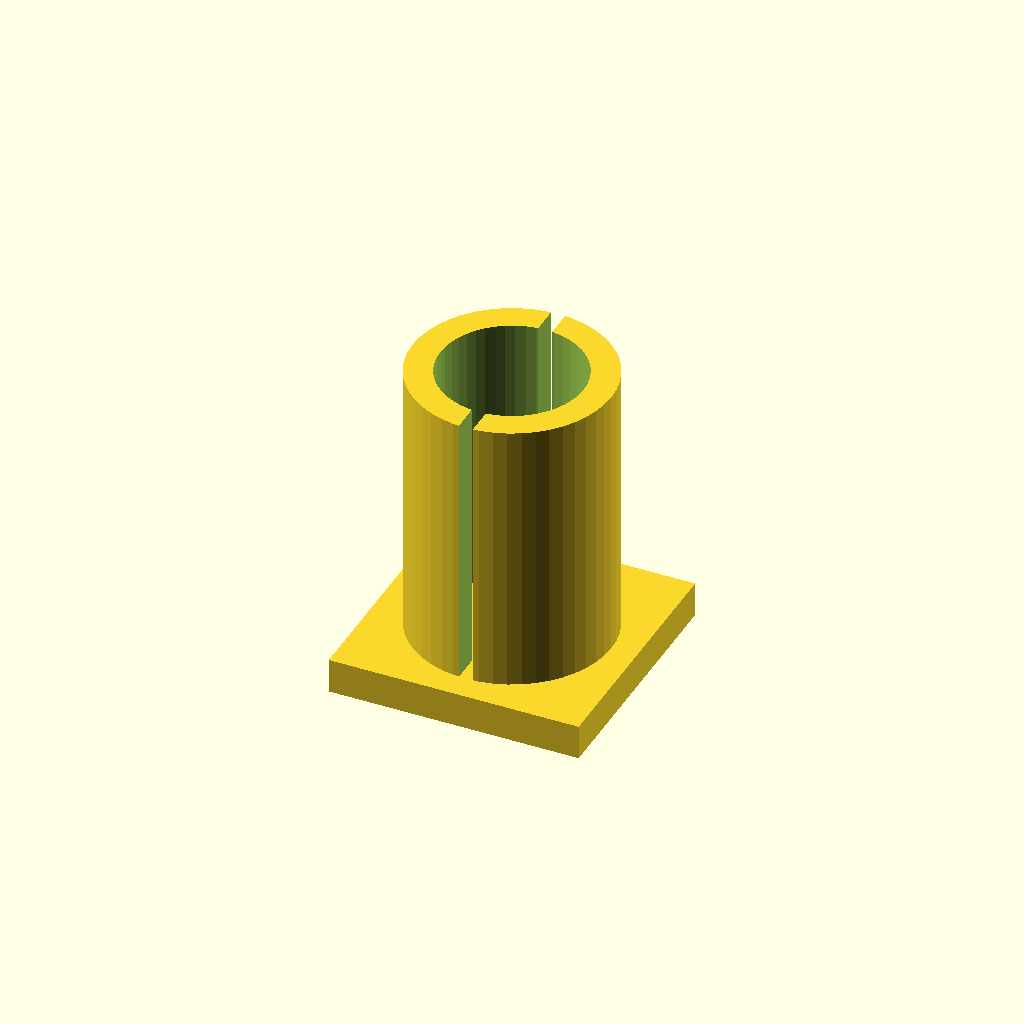
Cell 1: rendered with the file's own defaults.
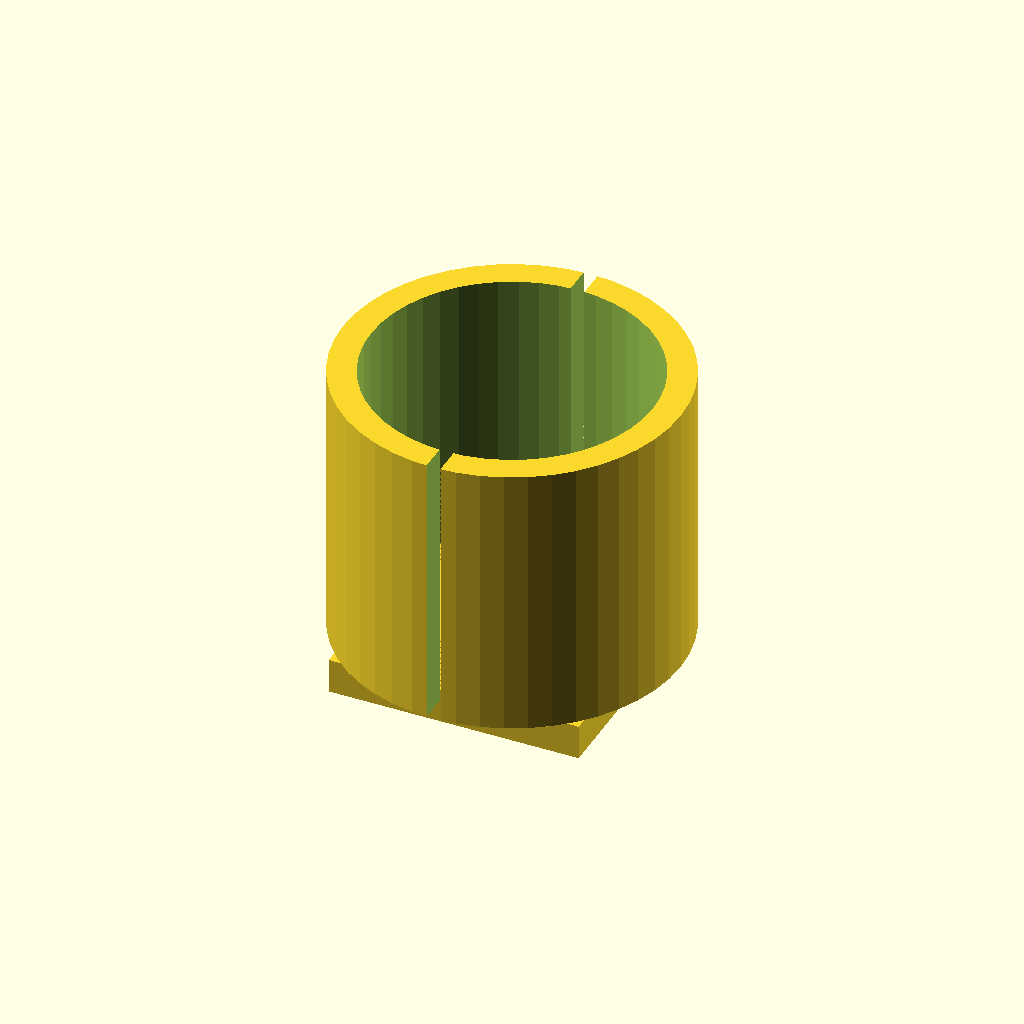
Cell 2 — BARREL_DIAMETER set to 40, the other parameters unchanged.
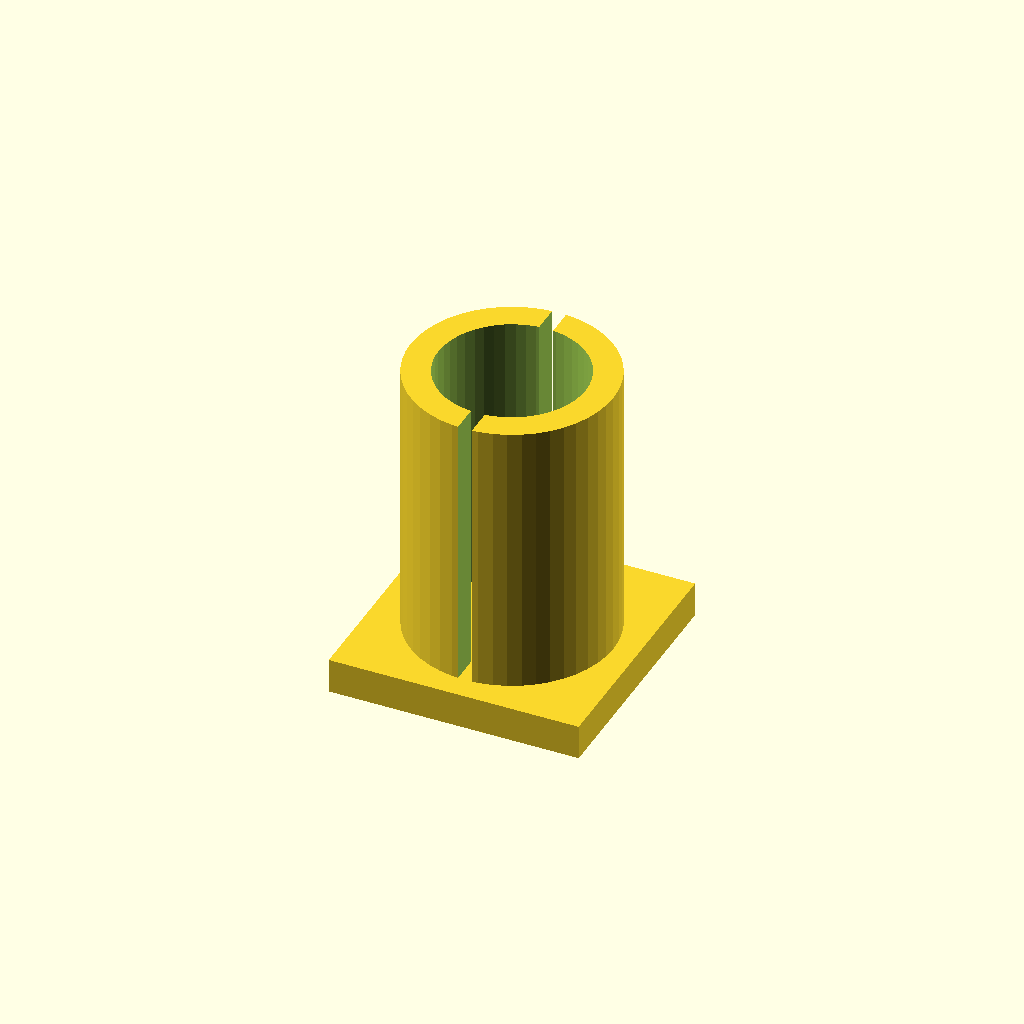
Cell 3: BARREL_CLEARANCE = 0.6 (everything else at default).
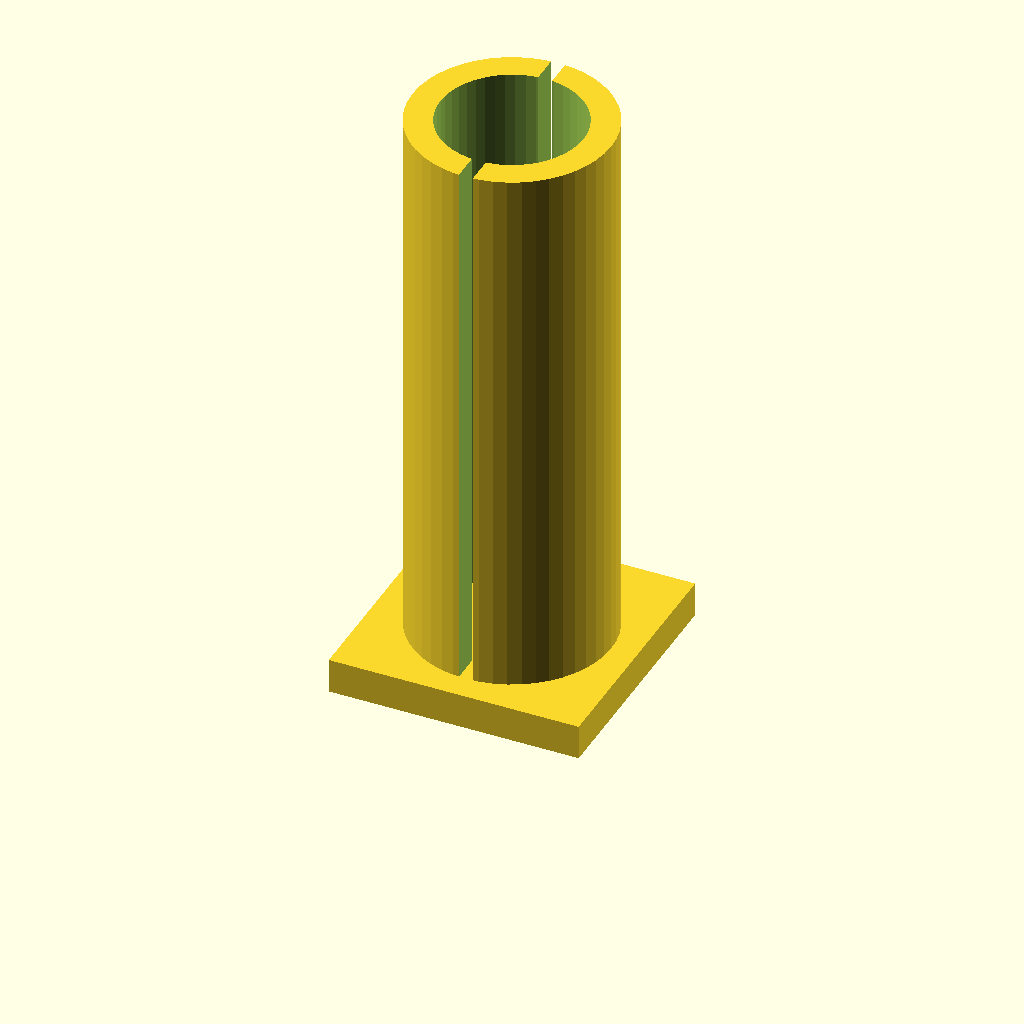
Cell 4 — CLAMP_LENGTH set to 80, the other parameters unchanged.
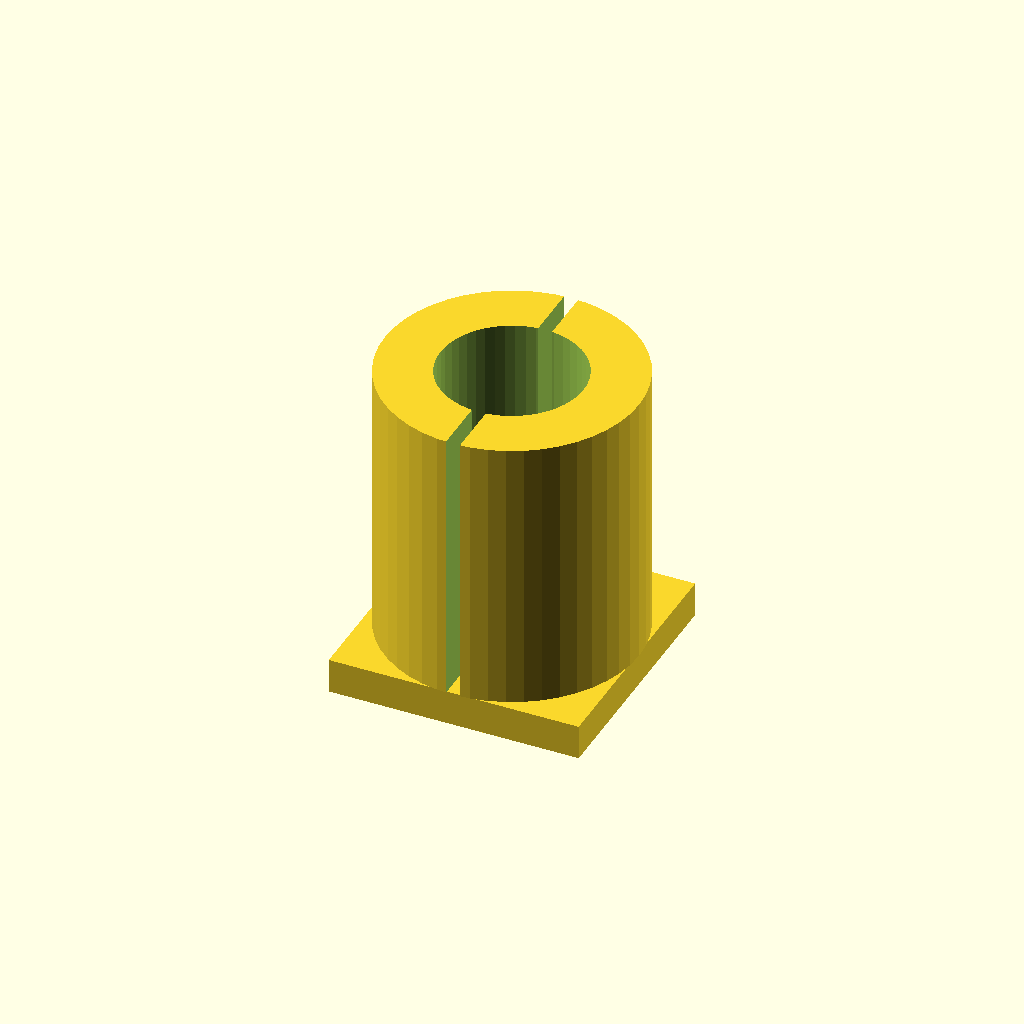
Cell 5: CLAMP_WALL = 8 (everything else at default).
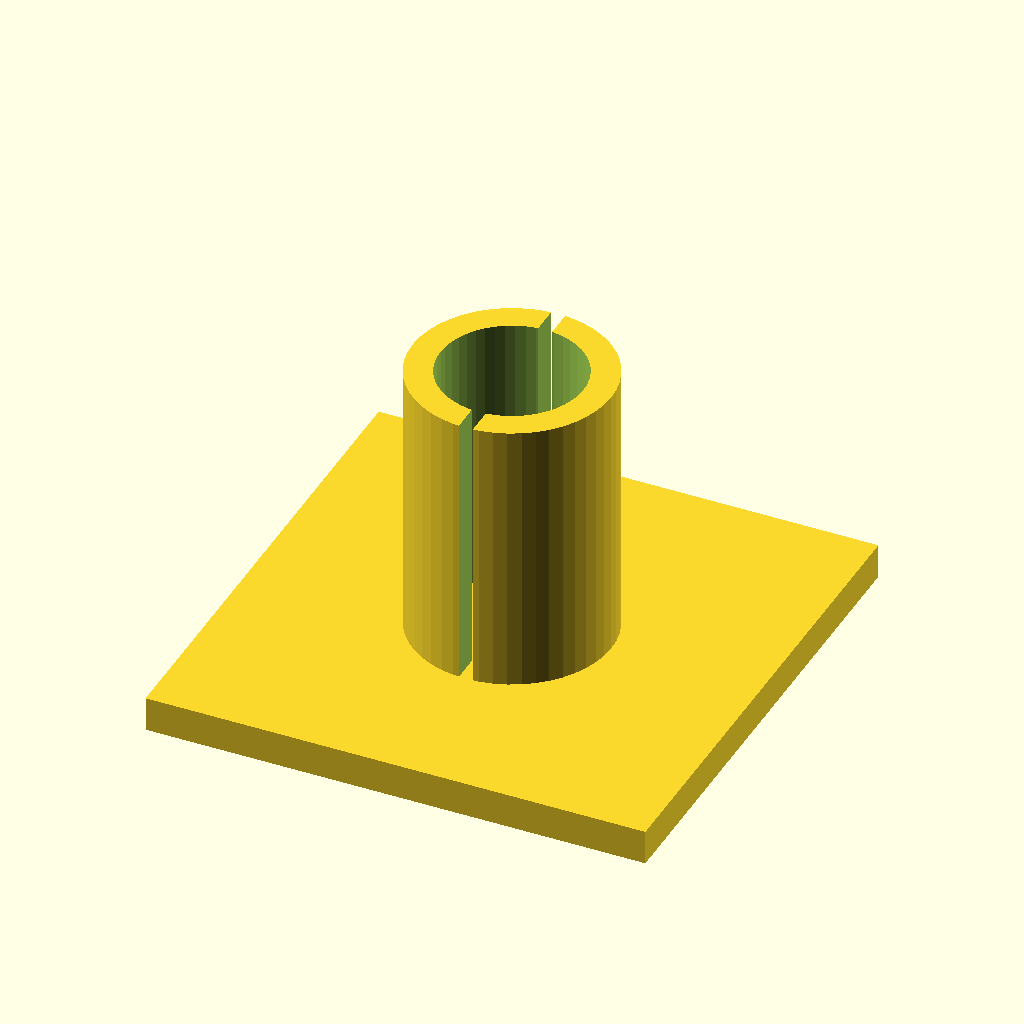
Cell 6: the same model with MOUNT_WIDTH = 72.
One fixed orthographic camera (rotation 55°, 0°, 25°; colour scheme Cornfield) for every cell.
The OpenSCAD source (app/hardware/scad/so101/pipette_mount.scad):
// Pipette mount — barrel clamp for digital-pipette-v2 on SO-101 wrist
// Port of hardware/cad/pipette_mount.py
// Regenerate: openscad -o hardware/stl/pipette_mount_so101.stl hardware/scad/pipette_mount.scad

// Parameters (mm)
BARREL_DIAMETER  = 20.0;
BARREL_CLEARANCE = 0.3;
CLAMP_LENGTH     = 40.0;
CLAMP_WALL       = 4.0;
MOUNT_WIDTH      = 36.0;
MOUNT_THICKNESS  = 5.0;
SPLIT_GAP        = 2.0;
SCREW_DIAMETER   = 3.2;  // M3 clearance

// Derived
BORE_D     = BARREL_DIAMETER + BARREL_CLEARANCE * 2;  // 20.6
CLAMP_OD   = BORE_D + CLAMP_WALL * 2;                 // 28.6
SCREW_OFFSET = CLAMP_OD / 2 + 3;                      // 17.3

union() {
    // Mounting plate
    translate([0, 0, MOUNT_THICKNESS / 2])
        cube([MOUNT_WIDTH, MOUNT_WIDTH, MOUNT_THICKNESS], center = true);

    // Clamp body with barrel hole and split gap
    translate([0, 0, MOUNT_THICKNESS])
        difference() {
            // Outer clamp cylinder
            cylinder(h = CLAMP_LENGTH, d = CLAMP_OD, $fn = 48);

            // Barrel bore
            translate([0, 0, -0.5])
                cylinder(h = CLAMP_LENGTH + 1, d = BORE_D, $fn = 48);

            // Split gap for tightening
            translate([-SPLIT_GAP / 2, -CLAMP_OD / 2 - 0.5, -0.5])
                cube([SPLIT_GAP, CLAMP_OD + 1, CLAMP_LENGTH + 1]);

            // Screw holes (2x, through the split ears)
            for (z_frac = [0.25, 0.75]) {
                translate([0, -SCREW_OFFSET - 5, CLAMP_LENGTH * z_frac])
                    rotate([90, 0, 90])
                        translate([0, 0, -MOUNT_WIDTH / 2])
                            cylinder(h = MOUNT_WIDTH, d = SCREW_DIAMETER, $fn = 24);
            }
        }
}
Customizer parameters (derived from the source; name, type, default, range or options):
BARREL_DIAMETER: number, default 20
BARREL_CLEARANCE: number, default 0.3
CLAMP_LENGTH: number, default 40
CLAMP_WALL: number, default 4
MOUNT_WIDTH: number, default 36
MOUNT_THICKNESS: number, default 5
SPLIT_GAP: number, default 2
SCREW_DIAMETER: number, default 3.2
